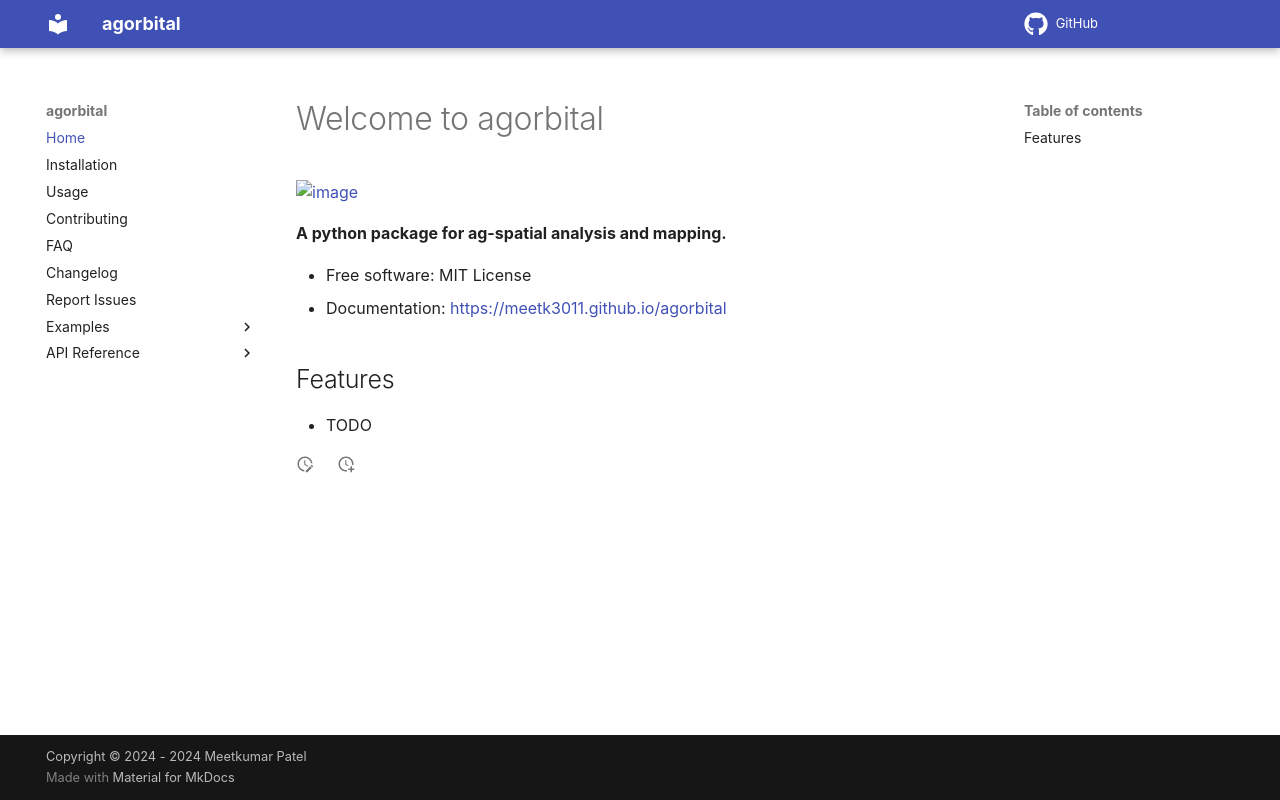

repository: meetk3011/agorbital · page: index.html · generator: mkdocs

# Welcome to agorbital


[![image](https://img.shields.io/pypi/v/agorbital.svg)](https://pypi.python.org/pypi/agorbital)


**A python package for ag-spatial analysis and mapping.**


-   Free software: MIT License
-   Documentation: <https://meetk3011.github.io/agorbital>


## Features

-   TODO
